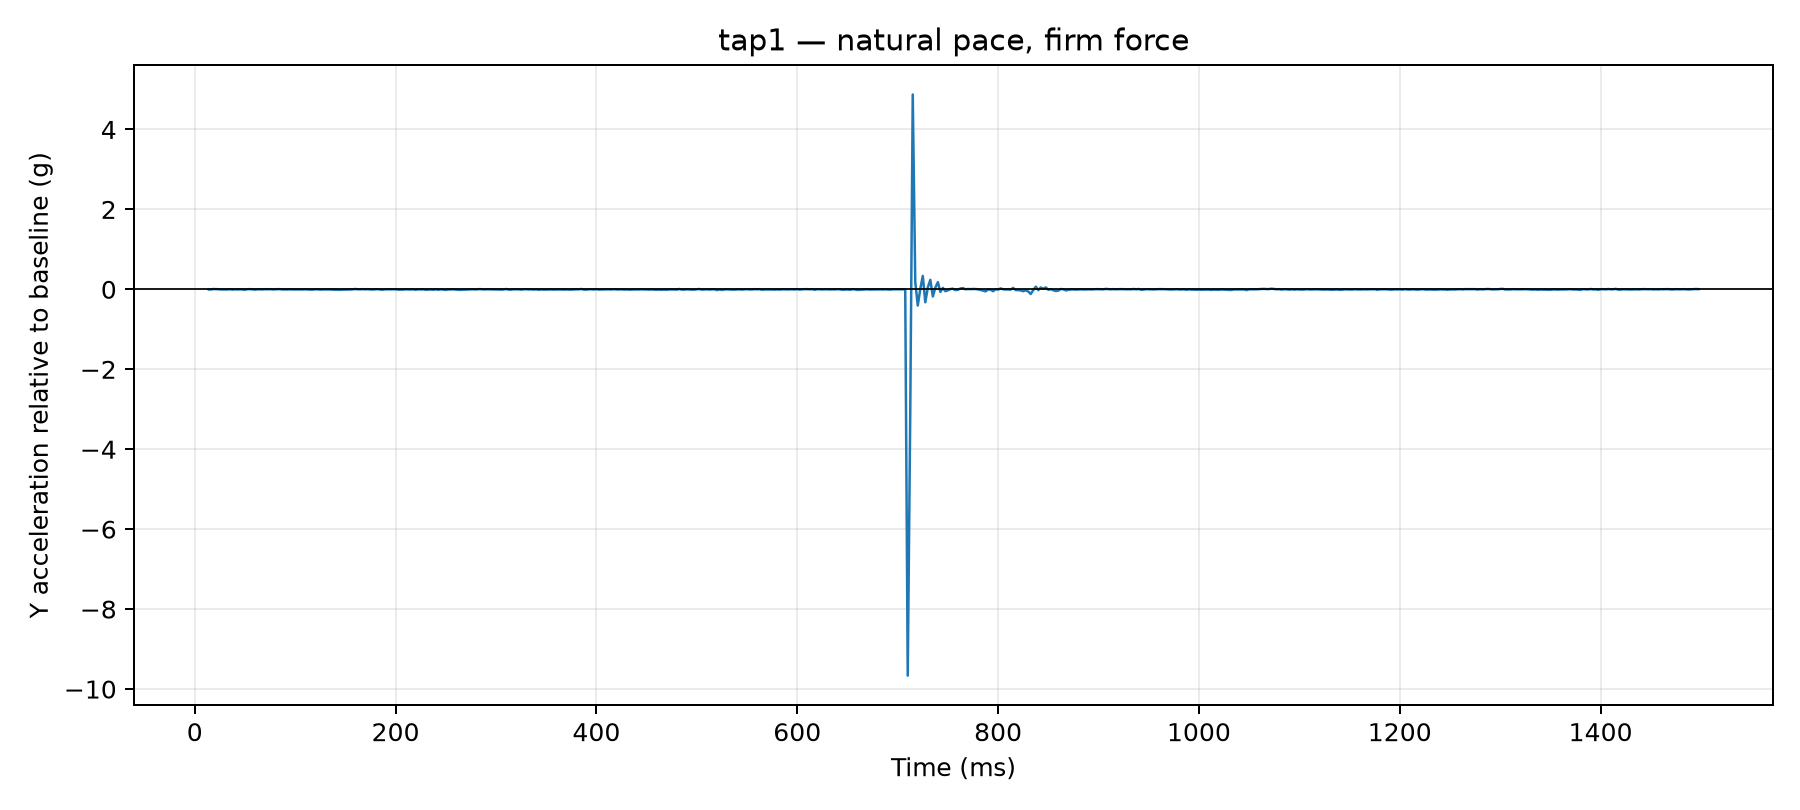

The file beside this chart, header and first rows:
time_us, y_g, time_ms, label, requested_tap_count, requested_pace, requested_force, y_delta_g
13975, 0.0507, 13.97, tap1, 1, natural, firm, -0.0039
15035, 0.0507, 15.04, tap1, 1, natural, firm, -0.0039
16042, 0.0507, 16.04, tap1, 1, natural, firm, -0.0039
17051, 0.0507, 17.05, tap1, 1, natural, firm, -0.0039
18055, 0.0624, 18.05, tap1, 1, natural, firm, 0.0078
19106, 0.0624, 19.11, tap1, 1, natural, firm, 0.0078
20119, 0.0585, 20.12, tap1, 1, natural, firm, 0.0039
21128, 0.0585, 21.13, tap1, 1, natural, firm, 0.0039
22138, 0.0585, 22.14, tap1, 1, natural, firm, 0.0039
23148, 0.0585, 23.15, tap1, 1, natural, firm, 0.0039
25020, 0.0507, 25.02, tap1, 1, natural, firm, -0.0039
27520, 0.0507, 27.52, tap1, 1, natural, firm, -0.0039
30025, 0.0507, 30.02, tap1, 1, natural, firm, -0.0039
32507, 0.0507, 32.51, tap1, 1, natural, firm, -0.0039
35021, 0.0585, 35.02, tap1, 1, natural, firm, 0.0039
37522, 0.0468, 37.52, tap1, 1, natural, firm, -0.0078
40025, 0.0546, 40.02, tap1, 1, natural, firm, 0.0
42508, 0.0507, 42.51, tap1, 1, natural, firm, -0.0039
45002, 0.0546, 45, tap1, 1, natural, firm, 0.0
47500, 0.0507, 47.5, tap1, 1, natural, firm, -0.0039
50003, 0.0429, 50, tap1, 1, natural, firm, -0.0117
52516, 0.0585, 52.52, tap1, 1, natural, firm, 0.0039
55000, 0.0585, 55.0, tap1, 1, natural, firm, 0.0039
57510, 0.0546, 57.51, tap1, 1, natural, firm, 0.0
60000, 0.0468, 60.0, tap1, 1, natural, firm, -0.0078
62511, 0.0546, 62.51, tap1, 1, natural, firm, 0.0
65007, 0.0546, 65.01, tap1, 1, natural, firm, 0.0
67515, 0.0507, 67.52, tap1, 1, natural, firm, -0.0039
70023, 0.0585, 70.02, tap1, 1, natural, firm, 0.0039
72507, 0.0546, 72.51, tap1, 1, natural, firm, 0.0
75017, 0.0585, 75.02, tap1, 1, natural, firm, 0.0039
77515, 0.0507, 77.52, tap1, 1, natural, firm, -0.0039
80014, 0.0546, 80.01, tap1, 1, natural, firm, 0.0
82521, 0.0585, 82.52, tap1, 1, natural, firm, 0.0039
85019, 0.0585, 85.02, tap1, 1, natural, firm, 0.0039
87518, 0.0507, 87.52, tap1, 1, natural, firm, -0.0039
90014, 0.0507, 90.01, tap1, 1, natural, firm, -0.0039
92508, 0.0507, 92.51, tap1, 1, natural, firm, -0.0039
95001, 0.0546, 95, tap1, 1, natural, firm, 0.0
97502, 0.0507, 97.5, tap1, 1, natural, firm, -0.0039
100003, 0.0507, 100, tap1, 1, natural, firm, -0.0039
102514, 0.0507, 102.5, tap1, 1, natural, firm, -0.0039
105014, 0.0507, 105, tap1, 1, natural, firm, -0.0039
107520, 0.0507, 107.5, tap1, 1, natural, firm, -0.0039
110010, 0.0546, 110, tap1, 1, natural, firm, 0.0
112516, 0.0507, 112.5, tap1, 1, natural, firm, -0.0039
115026, 0.0468, 115, tap1, 1, natural, firm, -0.0078
117525, 0.0468, 117.5, tap1, 1, natural, firm, -0.0078
120026, 0.0546, 120, tap1, 1, natural, firm, 0.0
122511, 0.0546, 122.5, tap1, 1, natural, firm, 0.0
125024, 0.0468, 125, tap1, 1, natural, firm, -0.0078
127523, 0.0507, 127.5, tap1, 1, natural, firm, -0.0039
130019, 0.0507, 130, tap1, 1, natural, firm, -0.0039
132500, 0.0507, 132.5, tap1, 1, natural, firm, -0.0039
135010, 0.0507, 135, tap1, 1, natural, firm, -0.0039
137508, 0.0468, 137.5, tap1, 1, natural, firm, -0.0078
140007, 0.0429, 140, tap1, 1, natural, firm, -0.0117
142517, 0.0429, 142.5, tap1, 1, natural, firm, -0.0117
145006, 0.0429, 145, tap1, 1, natural, firm, -0.0117
147507, 0.0468, 147.5, tap1, 1, natural, firm, -0.0078
... 540 more rows
